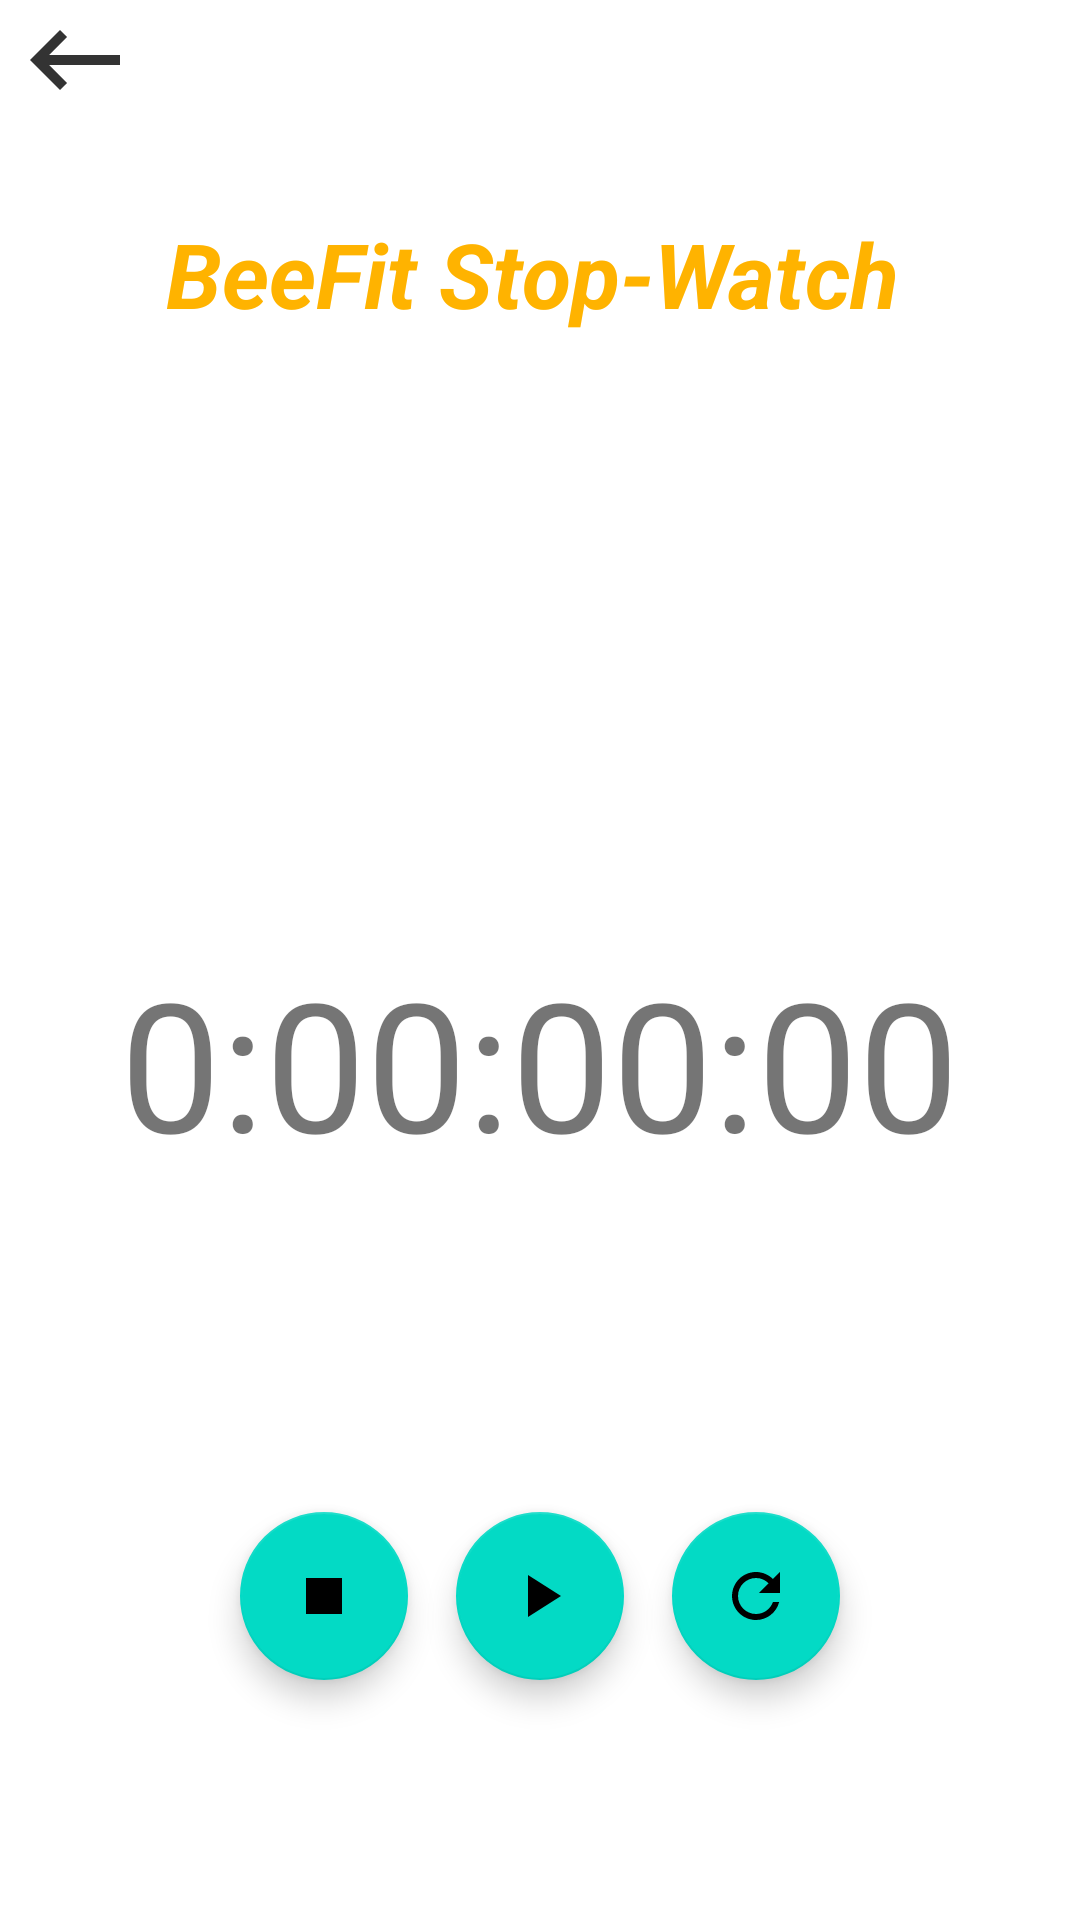

Layout XML and referenced resources for this Android screen:
<!-- AndroidManifest.xml: application theme Theme.BeeFit -->
<!-- res/layout/stopwatch.xml -->
<?xml version="1.0" encoding="utf-8"?>
<RelativeLayout xmlns:android="http://schemas.android.com/apk/res/android"
    xmlns:app="http://schemas.android.com/apk/res-auto"
    xmlns:tools="http://schemas.android.com/tools"
    android:layout_width="match_parent"
    android:layout_height="match_parent"
    android:background="@drawable/beefitbackground"
    tools:context=".stopwatch"
    >

    <LinearLayout
        android:layout_width="match_parent"
        android:layout_height="match_parent"
        android:orientation="vertical"
        tools:context=".stopwatch">

        <ImageView android:id="@+id/return_arrow"
            android:layout_width="50dp"
            android:layout_height="40dp"
            android:src="@drawable/ic_return_arrow"
            android:background="@color/white"></ImageView>


        <LinearLayout
            android:layout_width="match_parent"
            android:layout_height="wrap_content"
            android:orientation="horizontal">



    <TextView
        android:id="@+id/textView"
        android:layout_width="wrap_content"
        android:layout_height="wrap_content"
        android:layout_marginLeft="55dp"
        android:layout_marginTop="31dp"
        android:text="BeeFit Stop-Watch"
        android:textAlignment="center"
        android:textAppearance="@style/TextAppearance.AppCompat.Large"
        android:textColor="#FFB300"
        android:textStyle="bold|italic"
        android:textSize="30sp"
         />
            <ImageView
        android:layout_width="80dp"
        android:layout_height="50dp"
        android:layout_marginTop="24dp"
        android:src="@drawable/ic_time"></ImageView>

        </LinearLayout>


    <RelativeLayout
        android:layout_width="match_parent"
        android:layout_height="match_parent">

        <TextView
            android:id="@+id/timer"
            android:layout_width="wrap_content"
            android:layout_height="wrap_content"
            android:layout_centerHorizontal="true"
            android:layout_marginTop="200dp"
            android:text="0:00:00:00"
            android:textSize="60sp"></TextView>

        <com.google.android.material.floatingactionbutton.FloatingActionButton
            android:id="@+id/stop"
            android:layout_width="wrap_content"
            android:layout_height="wrap_content"
            android:layout_alignParentStart="true"
            android:layout_alignParentBottom="true"
            android:layout_margin="80dp"
            android:onClick="stopTime"
            android:src="@drawable/ic_stop">
        </com.google.android.material.floatingactionbutton.FloatingActionButton>

        <com.google.android.material.floatingactionbutton.FloatingActionButton
            android:id="@+id/reset"
            android:layout_width="wrap_content"
            android:layout_height="wrap_content"
            android:layout_alignParentEnd="true"
            android:layout_alignParentBottom="true"
            android:layout_margin="80dp"
            android:onClick="resetTime"
            android:src="@drawable/ic_refresh">
        </com.google.android.material.floatingactionbutton.FloatingActionButton>

        <com.google.android.material.floatingactionbutton.FloatingActionButton
            android:id="@+id/start"
            android:layout_width="wrap_content"
            android:layout_height="wrap_content"
            android:layout_alignParentBottom="true"
            android:layout_centerInParent="true"
            android:layout_margin="80dp"
            android:onClick="startTime"
            android:src="@drawable/ic_play_arrow">

        </com.google.android.material.floatingactionbutton.FloatingActionButton>
    </RelativeLayout>
    </LinearLayout>


</RelativeLayout>
<!-- resources referenced by this layout -->
<resources>
  <!-- drawable ic_play_arrow (drawable-anydpi) -->
  <vector android:height="24dp" android:tint="#3CAA5F"
      android:viewportHeight="24" android:viewportWidth="24"
      android:width="24dp" xmlns:android="http://schemas.android.com/apk/res/android">
      <path android:fillColor="@android:color/white" android:pathData="M8,5v14l11,-7z"/>
  </vector>
  <!-- drawable ic_refresh (drawable-anydpi) -->
  <vector android:height="24dp" android:tint="#3CAA5F"
      android:viewportHeight="24" android:viewportWidth="24"
      android:width="24dp" xmlns:android="http://schemas.android.com/apk/res/android">
      <path android:fillColor="@android:color/white" android:pathData="M17.65,6.35C16.2,4.9 14.21,4 12,4c-4.42,0 -7.99,3.58 -7.99,8s3.57,8 7.99,8c3.73,0 6.84,-2.55 7.73,-6h-2.08c-0.82,2.33 -3.04,4 -5.65,4 -3.31,0 -6,-2.69 -6,-6s2.69,-6 6,-6c1.66,0 3.14,0.69 4.22,1.78L13,11h7V4l-2.35,2.35z"/>
  </vector>
  <!-- drawable ic_return_arrow (drawable-anydpi) -->
  <vector xmlns:android="http://schemas.android.com/apk/res/android"
      android:width="24dp"
      android:height="24dp"
      android:viewportWidth="24"
      android:viewportHeight="24"
      android:tint="#000"
      android:alpha="0.8">
    <path
        android:fillColor="@android:color/white"
        android:pathData="M21,11H6.83l3.58,-3.59L9,6l-6,6 6,6 1.41,-1.41L6.83,13H21z"/>
  </vector>
  <!-- drawable ic_stop (drawable-anydpi) -->
  <vector android:height="24dp" android:tint="#3CAA5F"
      android:viewportHeight="24" android:viewportWidth="24"
      android:width="24dp" xmlns:android="http://schemas.android.com/apk/res/android">
      <path android:fillColor="@android:color/white" android:pathData="M6,6h12v12H6z"/>
  </vector>
  <style name="Theme.BeeFit" parent="Theme.MaterialComponents.DayNight.DarkActionBar">
          
          <item name="colorPrimary">@color/purple_500</item>
          <item name="colorPrimaryVariant">@color/purple_700</item>
          <item name="colorOnPrimary">@color/white</item>
          
          <item name="colorSecondary">@color/teal_200</item>
          <item name="colorSecondaryVariant">@color/teal_700</item>
          <item name="colorOnSecondary">@color/black</item>
          
          <item name="android:statusBarColor" tools:targetApi="l">?attr/colorPrimaryVariant</item>
          
      </style>
  <!-- not gathered from this repository: default colours our renderer supplied (Android Studio template values) -->
  <color name="purple_500">#FF6200EE</color>
  <color name="purple_700">#FF3700B3</color>
  <color name="teal_200">#FF03DAC5</color>
  <color name="teal_700">#FF018786</color>
  <color name="black">#FF000000</color>
  <color name="white">#FFFFFFFF</color>
</resources>
